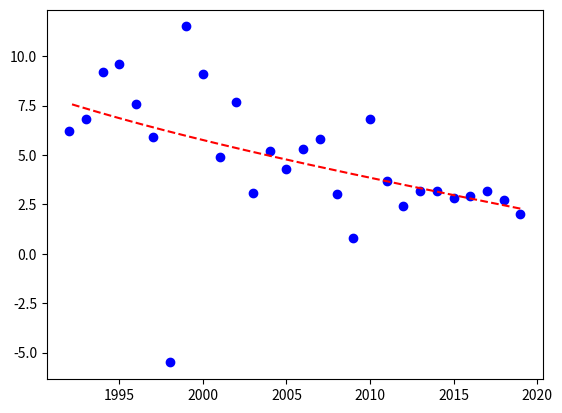

Write the Python code that produced this figure.
import matplotlib.pyplot as plt
import numpy as np
import scipy.optimize as opt

X = [1992, 1993, 1994, 1995, 1996, 1997, 1998, 1999, 2000, 2001, 2002, 2003, 2004, 2005, 2006, 2007, 2008, 2009, 2010, 2011, 2012, 2013, 2014, 2015, 2016, 2017, 2018, 2019]
Y = [6.2, 6.8, 9.2, 9.6, 7.6, 5.9, -5.5, 11.5, 9.1, 4.9, 7.7, 3.1, 5.2, 4.3, 5.3, 5.8, 3.0, 0.8, 6.8, 3.7, 2.4, 3.2, 3.2, 2.8, 2.9, 3.2, 2.7, 2.0]

def func(x, a, b, c, d, e):
  return a * (x ** 4) + b * (x ** 3)  + c * (x ** 2) + d * x + e

# The actual curve fitting happens here
optimizedParameters, pcov = opt.curve_fit(func, X, Y)
print(optimizedParameters)
funcX = np.linspace(max(X), min(X), 1000)
funcY = func(np.array(funcX), optimizedParameters[0],
                              optimizedParameters[1],
                              optimizedParameters[2],
                              optimizedParameters[3],
                              optimizedParameters[4])

plt.plot(X, Y, 'bo', funcX, funcY, 'r--')
plt.show()